pico-8 play session: no input (idle), after a click and taps of 🅾, ❎, 🅾+❎, 🅾 in the second before t = 0

[t = 1 s] idle ~1s (no d-pad/buttons)
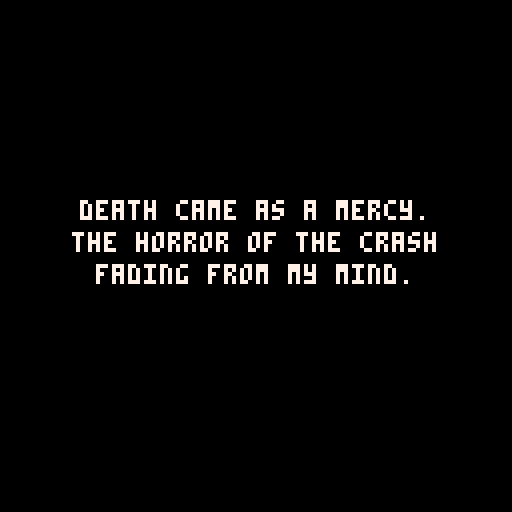
[t = 6 s] idle ~6s (no d-pad/buttons)
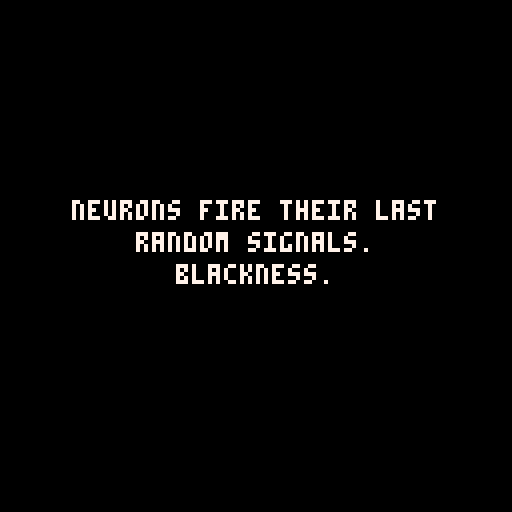

pico-8 cartridge
version 8
__lua__

lt = {"awakenings","another door", "evil lurks", "locked in", "altered reality", "falling free","set a trap","butterfly","bouncy castle","jump and switch","can't jump this","freeze punk","final door"}
global_door = {}
global_door.x = -1
global_door.y = -1
target_dim = -1
show_dim_select = 0
dim_select_ticks = 0
clear_map = false

lines = {}
lines.l1 = ""
lines.l2 = ""
lines.l3 = ""
lines.col = 7
lines.ticks = 0
lines.state = 0
lines.next_state = 0

a_ticks = 0

portal = {}
portal.x = 0
portal.y = 0
portal.vis = false
portal.scale = 0
portal.f = 0
portal.sp = 96

glob_hit_down = false
ct = 5
ttf = 0
tdf = 0.2
no_save = false
special_ticks = 0
player = {}
player.x = 104
player.y = 24
player.dx = 0
player.ddx = 0.4
player.decx = 0.8
player.flipx = false
player.max_x = 2
player.dy = 0
player.ddy = 0.5
player.max_y = 4
player.jumpy = 3
player.glide = false
player.glide_count = 0
player.boost_count = 1
player.boost_ticks = 0
player.onground = true
player.jumpticks = 0
player.glide_pos = false
player.bf = 1
player.f = 0
player.zup = true
player.xup = true
player.fall_dist = 0
player.deadticks = 0
player.bonus_collect = 0
player.numdeaths = 0
sel_menu = 0

bonus_xx = 0
bonus_yy = 0


level_collect = 0

startx = 0
starty = 0
shake_timer = 0
flash_timer = 1
dxoff = 0
dyoff = 0

dispticks = 0
time_min = 0
time_sec = 0
time_ticks = 0


game_state = 0

world = {}
world.map_changes = {}
world.gravity = 1
world.collect_count = 0
world.exit_open = false

gravity = 0.5
max_x = 2
glide_max_x = 1
fall_max_y = 4
glide_max_y = 0.8
level = 1

map_objects,lava,lavaf = {},{},{},{}
land_particles = {},{}


function save_game()
	
	dset(0, time_min)
	dset(1, time_sec) 
	dset(2, level)
	
	local nd1 = player.numdeaths
	local nd2 = 0
	if (nd1 > 255) then
	  nd2 = flr(nd1/255)
	  nd1 = nd1 - nd2*255
	end
	 
	dset(3, nd1)
	dset(4, nd2)
	dset(10,1)
end

function set_player_params()
  if (player.dim < 2) then
			player.ddx = 0.4
			player.decx = 0.8
			player.max_x = 2
			player.ddy = 0.5
			player.max_y = 4
			player.jumpy = 3  
			max_x = 2
			world.enemy_x = 0.5
  elseif (player.dim == 2) then
			player.ddx = 0.25
			player.decx = 0.25
			player.max_x = 1.5
			max_x = 1.5
			player.ddy = 0.1
			player.max_y = 2
			player.jumpy = 2.25
			world.enemy_x = 0.25   
  else
			player.ddx = 0.4
			player.decx = 0.8
			player.max_x = 2
			max_x = 2
			player.ddy = 1
			player.max_y = 5
			player.jumpy = 2.5
			world.enemy_x = 0.75  
  end
end

function load_game()
  ct = 5
  level = dget(2)

  time_min = dget(0)
  time_sec = dget(1)
  time_ticks = 0
  local nd1 = dget(3)
	 local nd2 = dget(4)
	
	 player.numdeaths = nd2*255+nd1
  if (level > 13) level = 13
  load_level(level)
end

function dead()
  shake(12)
  player.deadticks = 18
  player.movable = false
  sfx(0)
  player.numdeaths += 1
  save_game()
end

function unlock(xx,yy,nn)

 
 for y = 0, 8 do
   v = mget(xx,y+yy)
   if (fget(v,6)) then
     mset(xx,y+yy,0)
   else
     if (y == 0) return
     break
   end
 end
 
 for y = 1, 8 do
   v = mget(xx,yy-y)
   if (fget(v,6)) then
     mset(xx,yy-y,0)
   else
     break
   end
 end

 for x = 1, 15 do
   v = mget(xx+x,yy)
   if (fget(v,6)) then
     mset(xx+x,yy,0)
   else
     break
   end
 end
 
 for x = 1, 15 do
   v = mget(xx-x,yy)
   if (fget(v,6)) then
     mset(xx-x,yy,0)
   else
     break
   end
 end
 
 if (not nn) then
 	obj = {}
 	obj.x = xx
 	obj.y = yy
 	obj.cf = 55
 	add(world.map_changes,obj)
 end
end

function add_lava(tp)
  l = {}
  l.x = rnd(127)
  l.y = - 60 - rnd(100)
  l.f = 0
  
  l.c = 5
  
  if (tp) then
    l.dy = rnd(4) + 1
    l.l = flr(rnd(80) + 24)
    l.w = flr(rnd(9) + 2)
    add(lava,l)
  else
    l.dy = rnd(2) + 4
    l.l = flr(rnd(3) + 1)
    l.w = flr(rnd(2) + 1)
    add(lavaf,l)
  end
end

function move_lava()
  for l in all(lava) do
    l.y += l.dy
    if (l.y > 130) then
      l.x = rnd(127)
      l.y = - 60 - rnd(100)  
    end
  end
  for l in all(lavaf) do
    l.y += l.dy
    if (l.y > 130) then
      l.x = rnd(127)
      l.y = - 60 - rnd(100)  
    end
  end
end

function draw_lava()
  for l in all(lava) do
    if (level < 31) then
      rectfill(l.x,l.y,l.x+l.w,l.y+l.l,l.c)
    else
      l.f += 0.33
      if (l.f > 1.8) l.f = 0
      spr(46+l.f,l.x,l.y)
    end
  end
end

function draw_lavaf()
  for l in all(lavaf) do
    rectfill(l.x,l.y,l.x+l.w,l.y+l.l,l.c)
  end
end

function _init()
  cartdata("proto_gc99")
  
  no_save = false
  if (dget(10) == 0) then
    no_save = true
  end
  
  game_state = 0
end

function new_game()
  ct = 5
  level = 1
  load_level(level)
  player.bonus_collect = 0
  player.numdeaths = 0
  time_min = 0
  time_sec = 0
  time_ticks = 0
  level_collect = 0
  game_state = 40
end

function add_level_object(v,x,y)
  if (v == 35) then    
    obj = {}
    obj.x = x
    obj.y = y
    obj.fs = 35
    obj.fe = 37
    obj.fc = 3
    obj.wc = 20
    obj.cf = v
    obj.fd = 1
    obj.rev = true
    obj.ticks = obj.fc
    if ((v == obj.fs) or (v == obj.fe)) obj.ticks = obj.wc
    if (v == obj.fe) obj.fd = -1
    if (is_in_map_changes(obj)) return false
    add(map_objects,obj)
  elseif (v == 32) then
    obj = {}
    obj.x = x
    obj.y = y
    obj.fs = 32
    obj.fe = 32
    obj.fc = 500
    obj.wc = 20
    obj.cf = v
    obj.fd = 0
    obj.ticks = obj.fc
    add(map_objects,obj)
  elseif (v == 72) then
    obj = {}
    obj.x = x
    obj.y = y
    obj.fs = 72
    obj.fe = 73
    obj.fc = 2
    obj.wc = 20
    obj.cf = v
    obj.fd = 1
    obj.rev = false
    obj.ticks = obj.fc
    if (is_in_map_changes(obj)) return false
    add(map_objects,obj)  
  elseif ((v >= 38) and (v <= 43)) then
    obj = {}
    obj.x = x
    obj.y = y
    obj.fs = 38
    obj.fe = 43
    obj.fc = 4
    obj.wc = 20
    obj.cf = v
    obj.fd = 1
    obj.rev = true
    obj.ticks = obj.fc
    if ((v == obj.fs) or (v == obj.fe)) obj.ticks = obj.wc
    if (v == obj.fe) obj.fd = -1
    add(map_objects,obj)
  elseif ((v >= 22) and (v <= 27)) then
    obj = {}
    obj.x = x
    obj.y = y
    obj.fs = 22
    obj.fe = 27
    obj.fc = 5
    obj.wc = 60
    obj.cf = v
    obj.fd = 1
    obj.rev = true
    obj.ticks = obj.fc
    if ((v == obj.fs) or (v == obj.fe)) obj.ticks = obj.wc
    if (v == obj.fe) obj.fd = -1
    add(map_objects,obj)
  end
    
  --[[
    if ((v >= 48) and (v <= 51)) then
    obj = {}
    obj.x = x
    obj.y = y
    obj.fs = 48
    obj.fe = 51
    obj.fc = 5
    obj.wc = 30
    obj.cf = v
    obj.fd = 1
    obj.rev = true
    obj.ticks = obj.fc
    if ((v == obj.fs) or (v == obj.fe)) obj.ticks = obj.wc
    if (v == obj.fe) obj.fd = -1
    add(map_objects,obj)
  elseif ((v >= 22) and (v <= 27)) then
    obj = {}
    obj.x = x
    obj.y = y
    obj.fs = 22
    obj.fe = 27
    if (level > 20) then
      obj.fc = 5
      obj.wc = 35
    else
    	 obj.fc = 5
    	 obj.wc = 35
    end

    obj.cf = v
    obj.fd = 1
    obj.rev = true
    obj.ticks = obj.fc
    if ((v == obj.fs) or (v == obj.fe)) obj.ticks = obj.wc
    if (v == obj.fe) obj.fd = -1
    add(map_objects,obj)
  elseif ((v >= 28) and (v <= 31)) then
    obj = {}
    obj.x = x
    obj.y = y
    obj.fs = 28
    obj.fe = 31
    if (level > 20) then
      obj.fc = 4
      obj.wc = 25
    else
    		obj.fc = 4
    		obj.wc = 25
    end

    obj.cf = v
    obj.fd = 1
    obj.rev = true
    obj.ticks = obj.fc
    if ((v == obj.fs) or (v == obj.fe)) obj.ticks = obj.wc
    if (v == obj.fe) obj.fd = -1
    add(map_objects,obj)
  elseif ((v >= 38) and (v <= 43)) then
    obj = {}
    obj.x = x
    obj.y = y
    obj.fs = 38
    obj.fe = 43
    obj.fc = 4
    obj.wc = 20
    obj.cf = v
    obj.fd = 1
    obj.rev = true
    obj.ticks = obj.fc
    if ((v == obj.fs) or (v == obj.fe)) obj.ticks = obj.wc
    if (v == obj.fe) obj.fd = -1
    add(map_objects,obj)
  elseif ((v >= 53) and (v <= 54)) then
    obj = {}
    obj.x = x
    obj.y = y
    obj.fs = 53
    obj.fe = 54
    obj.fc = 8
    obj.wc = 8
    obj.cf = v
    obj.fd = 1
    obj.rev = true
    obj.ticks = obj.fc
    if ((v == obj.fs) or (v == obj.fe)) obj.ticks = obj.wc
    if (v == obj.fe) obj.fd = -1
    add(map_objects,obj)
  elseif ((v >= 32) and (v <= 34)) then
    obj = {}
    obj.x = x
    obj.y = y
    obj.fs = 32
    obj.fe = 34
    obj.fc = 3
    obj.wc = 10
    obj.cf = v
    obj.fd = 1
    obj.ticks = obj.fc
    obj.rev = true
    if ((v == obj.fs) or (v == obj.fe)) obj.ticks = obj.wc
    if (v == obj.fe) obj.fd = -1
    add(map_objects,obj)
  elseif ((v >= 48) and (v <= 51)) then
    obj = {}
    obj.x = x
    obj.y = y
    obj.fs = 48
    obj.fe = 51
    obj.fc = 10
    obj.wc = 10
    obj.cf = v
    obj.fd = 1
    obj.rev = true
    obj.ticks = obj.fc
    if ((v == obj.fs) or (v == obj.fe)) obj.ticks = obj.wc
    if (v == obj.fe) obj.fd = -1
    add(map_objects,obj)
  elseif ((v >= 35) and (v <= 37)) then
    --collectible
    if (level_collect == level) then
      return false
    end
    
    obj = {}
    obj.x = x
    obj.y = y
    obj.fs = 35
    obj.fe = 37
    obj.fc = 3
    obj.wc = 20
    obj.cf = v
    obj.fd = 1
    obj.rev = true
    obj.ticks = obj.fc
    if ((v == obj.fs) or (v == obj.fe)) obj.ticks = obj.wc
    if (v == obj.fe) obj.fd = -1
    add(map_objects,obj)
  elseif ((v >= 76) and (v <= 77)) then
    obj = {}
    obj.x = x
    obj.y = y
    obj.fs = 76
    obj.fe = 77
    obj.fc = 20
    obj.wc = 5
    obj.cf = v
    obj.fd = 1
    obj.rev = true
    obj.ticks = obj.fc
    if ((v == obj.fs) or (v == obj.fe)) obj.ticks = obj.wc
    if (v == obj.fe) obj.fd = -1
    add(map_objects,obj)
  elseif ((v >= 56) and (v <= 59)) then
    obj = {}
    obj.x = x
    obj.y = y
    obj.fs = 56
    obj.fe = 59
    obj.fc = 3
    obj.wc = 16
    obj.cf = v
    obj.fd = 1
    obj.rev = true
    obj.ticks = obj.fc
    if ((v == obj.fs) or (v == obj.fe)) obj.ticks = obj.wc
    if (v == obj.fe) obj.fd = -1
    add(map_objects,obj)
   elseif ((v >= 60) and (v <= 63)) then
    obj = {}
    obj.x = x
    obj.y = y
    obj.fs = 60
    obj.fe = 63
    obj.fc = 3
    obj.wc = 16
    obj.cf = v
    obj.fd = 1
    obj.rev = true
    obj.ticks = obj.fc
    if ((v == obj.fs) or (v == obj.fe)) obj.ticks = obj.wc
    if (v == obj.fe) obj.fd = -1
    add(map_objects,obj)
   end
   ]]
  return true
end

function update_map_object(obj)
  
  if (level > 20) then
    if (rnd(1000) > 990) flash(rnd(2) + 2 )
  elseif (rnd(10000) > 9990) then
    flash(rnd(4) + 3)
  end
  
  if (obj.fd == 0) return
  
  obj.ticks -= 1
  if (obj.ticks < 1) then
    obj.cf += obj.fd
    if (obj.fd == 2) then
      obj.cf = obj.fs
      obj.fd = 1
    end
    obj.ticks = obj.fc
    if (obj.cf >= obj.fe) then
      obj.ticks = obj.wc
      if (obj.rev) then
        obj.fd = -1
      else
        obj.fd = 2
      end
    elseif (obj.cf <= obj.fs) then
      obj.ticks = obj.wc
      obj.fd = 1
      obj.cf = obj.fs
    end
    mset(obj.x,obj.y,obj.cf)
  end
end

function zpad(t,z)
  if (t > 9) return t
  return z..t
end

function is_in_map_changes(obj)
  for c in all(world.map_changes) do
    if ((c.x == obj.x) and (c.y == obj.y)) then
      return true
    end
  end
  return false
end

function setup_map(l,dm,nn)
		lava = {}
		lavaf = {}
		
		if (dm == 3) then
			for i = 0,15 do
			  add_lava(true)
			  if ((i % 3) == 0) add_lava(false)
			end
		end
		
  map_objects = {}
  land_particles = {}
  if (l < 5) then
    lr = flr(l/8)
    lc = l - (lr*8)
  elseif (l < 8) then
    lr1 = 5 + flr((l-5)*2)
    lr1 += player.dim
    lr = flr(lr1/8)
    lc = lr1 - (lr*8)
  elseif (l < 11) then
    lr1 = 11 + flr((l-8)*3)
    lr1 += player.dim
    lr = flr(lr1/8)
    lc = lr1 - (lr*8)  
  else
    lr1 = 20 + flr((l-11)*4)
    lr1 += player.dim
    lr = flr(lr1/8)
    lc = lr1 - (lr*8) 
  end
  
  xoff = 16*lc
  yoff = 16*lr
  
  for x = 0,15 do
    for y = 0, 15 do
      v = mget(x+xoff,y+yoff)
      if (fget(v,0)) then
        mset(x,y,0)
        startx = x * 8
        starty = y * 8
        if (nn) then
	        if (startx > 64) then
	          player.flipx = false
	        else
	          player.flipx = true
	        end
        end
      elseif (fget(v,3)) then
        mset(x,y,0)
        if(add_level_object(v,x,y)) mset(x,y,v)
      elseif (fget(v,4)) then
        mset(x,y,0)
        if (nn) then
          e = {}
          e.on_ground = true
		        e.spawnticks = 0
		        e.x = x*8
		        e.y = y*8
		        e.mx = x
		        e.my = y
		        e.sx = e.x
		        e.sy = e.y
		        e.f = 0
		        if (v == 75) then
		          e.cf = 75
		          e.dx = -1
		          e.dy = 0
		          e.tp = 0
		          e.alive = true
		        		e.vis = true
		        elseif (v == 77) then
		          e.cf = 77
		          e.dx = -1
		          e.dy = 0
		          e.tp = 5
		          e.alive = false
		          e.vis = false
		          mset(x,y,77)
		        end
		        e.ticks = 0
		        add(world.enemies,e)
		      end
      else
        mset(x,y,v)
      end
    end
  end
  open_exit()
  for mc in all(world.map_changes) do
    if (mc.cf == 55) then
      unlock(mc.x,mc.y,true)
    end
  end
  if (not nn) then
			for e in all(world.enemies) do
	    if (e.tp == 5) then
	      if (player.dim == 0) then
		      e.x = flr((e.x+4)/8)*8
		      e.y = flr((e.y +4)/8)*8
		      mset(e.x/8,e.y/8,77)
	       e.vis = false
	       e.alive = false
	      else
	        e.vis = true
	        e.alive = true
	      end
	    end
	  end  
  end
end

function load_level(l)
  special_ticks = 0
  dispticks = 40
  game_state = 5
  flash_timer = 0
	 shake_timer = 0
  player.glide = false
  player.glide_count = 0
  player.boost_count = 1
  player.boost_ticks = 0
  player.onground = true
  player.jumpticks = 0
  player.glide_pos = false
  player.bf = 1
  player.f = 0
  player.zup = true
  player.xup = true
  player.fall_dist = 0
  player.dx = 0
  player.dy = 0
  player.movable = false
  stop_glide()
  player.deadticks = 0
  player.has_key = false
  player.key_obj = nil
  
  world.map_changes = {}
  world.gravity = 1
  world.collect_count = 0
  world.exit_open = false
  world.max_dim = 0
  world.enemies = {}
  
  if (l > 4) world.max_dim = 1
  if (l > 7) world.max_dim = 2
  if (l > 10) world.max_dim = 3

  player.dim = 0
  
  setup_map(level, player.dim, true)
  set_player_params()
  player.x,player.y = startx,-9

end

function open_exit()
  if (world.exit_open == true) then
    for obj in all(map_objects) do
      if (obj.cf == 32) then
        obj.fs = 33
        obj.fe = 33
        obj.cf = 33
        mset(obj.x,obj.y,33)
        return
      end
    end   
  end
end

function intersect(r1l,r1r,r1t,r1b,r2l,r2r,r2t,r2b)
  local col = not ((r2l > r1r)
        or (r2r < r1l)
        or (r2t > r1b)
        or (r2b < r1t))
        
  glob_hit_down = false
   
  if (col) then
    if (r1b <= (r2t + 5)) then
      glob_hit_down = true
    end
  end
  
  return col
end

function enemy_collision()
  local r1l = player.x + 1
  local r1r = player.x + 6
  local r1t = player.y
  local r1b = player.y + 7
  
  for e in all(world.enemies) do
    if (e.alive) then
      if (intersect(r1l,r1r,r1t,r1b,e.x,e.x+7,e.y,e.y+7)) then
        if ((e.tp < 5) and (player.dy > 0) and (glob_hit_down) and ((player.dim == 0) or (player.dim == 2))) then
          e.alive = false
          add_land_particles(1)
          e.ticks = 20
          e.spawnticks = 0
          player.dy = -player.jumpy
          player.jumpticks = 11
          player.y -= 2
          sfx(4)
          return
        else
          dead()
        end
      elseif (e.y > 131) then
        e.alive = false
        e.ticks = 20
      end
    end 
  end  
end

function check_unlock()
  if (player.has_key) then
    if (global_door.x >= 0) then
      unlock(global_door.x, global_door.y, false)
      player.has_key = false
      player.key_obj = nil
      sfx(3)
    end 
  end
end

function solid (x, y)
 global_door.x = -1
 global_door.y = -1
 
 yy = flr(y)/8
 if (yy < 0) return false
 if (yy > 15.5) return false
 
 yy = flr(yy)
 xx = flr(flr(x)/8)
	val = mget(xx,yy)
	if (fget(val,6)) then
	  --can be unlocked
	  global_door.x = xx
	  global_door.y = yy
	  
	end 
	
	return fget(val, 1)
end

function death(x,y)
 
 yy = flr(y)/8
 if (yy < 0) then
   return false
 elseif (yy > 15.5) then
   return false
 end
 
	val = mget(flr(x)/8,yy)
	return fget(val, 2)
end

function boost(x,y)
 
 yy = flr(y)/8
 if (yy < 0) then
   return false
 elseif (yy > 15.5) then
   return false
 end
 
	val = mget(flr(x)/8,yy)
	return fget(val, 4)
end

function key(x,y)
 
 if (player.has_key) return false
 
 yy = flr(y)/8
 if (yy < 0) then
   return false
 elseif (yy > 15.5) then
   return false
 end
 
 yy = flr(yy)
	val = mget(flr(x)/8,yy)
	if (fget(val,3)) then
	  if ((val == 72) or (val == 73)) then
	    player.has_key = true
	    mset(flr(x)/8,yy,0)
	    player.key_obj = remove_level_obj(flr(flr(x)/8),yy)
	    return true
	  end
	end
	
	return false
end

function bonus(x,y)
 
 bonus_yy = flr(flr(y)/8)
 if (bonus_yy < 0) then
   return false
 elseif (bonus_yy > 15.5) then
   return false
 end
 
 bonus_xx = flr(flr(x)/8)
 
	val = mget(bonus_xx,bonus_yy)
	
	--if ((val == 92) or (val == 93)) then
	  -- on computer
	--  special_ticks = 20
	--end
	
	return fget(val, 5)
end

function pass_level(x,y)
 
 yy = flr(flr(y)/8)
 if (yy < 0) then
   return false
 elseif (yy > 15.5) then
   return false
 end
 
 xx = flr(flr(x)/8)
 
	val = mget(xx,yy)
	
	--if ((val == 92) or (val == 93)) then
	  -- on computer
	--  special_ticks = 20
	--end
	
	return fget(val, 7)
end

function win(x,y)
 
 yy = flr(y)/8
 if (yy < 0) then
   return false
 elseif (yy > 15.5) then
   return false
 end
 
	val = mget(flr(x)/8,yy)
	return fget(val, 7)
end

function stop_glide()
  player.glide = false
  player.max_y = fall_max_y
  player.max_x = max_x
  player.glide_pos = true
end

function move_player_x(ddx)
  player.dx += (ddx * player.ddx)
  if (ddx > 0) then
    player.flipx = true
  else
    player.flipx = false
  end
  
  if (abs(player.dx) > player.max_x) then
    if (player.dx > 0) then
      player.dx = player.max_x
    else
      player.dx = -player.max_x
    end
  end
end

function drag_player_x()
  if (player.dx == 0) return
  if (player.dx > 0) then
    player.dx -= player.decx
    if (player.dx < 0) player.dx = 0
  else
    player.dx += player.decx
    if (player.dx > 0) player.dx = 0
  end
end

function fall_player()
  player.dy += player.ddy
  if (player.dy > player.max_y) then
    player.dy = player.max_y
  end
end

function remove_level_obj(x,y)
  for obj in all(map_objects) do
    if ((obj.x == x) and (obj.y == y)) then
      add(world.map_changes,obj)
      del(map_objects,obj)
      return obj
    end
  end
  return nil
end


function add_land_particles(d)

  for i = 1,5 do
	  p = {}
	  p.x = rnd(6) + player.x + 1
	  p.y = player.y - 1
	  p.dy = 0.75 + rnd(1)
	  p.ddy = 0.05
	  if (d > 0) then
	    p.y += 9
	    p.dy = p.dy * -1
	    p.ddy = 0.35
	  else
	    p.dy = p.dy/2
	  end
	  
	  p.dx = -0.75 + rnd(1.5)
	  p.ticks = 8
	  add(land_particles,p)
  end
end

function draw_land_particles()
  for p in all(land_particles) do
    p.y += p.dy
    p.x += p.dx
    p.ticks -= 1
    p.dy += p.ddy
    if (p.ticks < 1) then
      del(land_particles,p)
    else
      pset(p.x,p.y,6)
    end
  end
end

function collect(x,y)
 yy = flr(y)/8
 xx = flr(x)/8
 if (yy < 0) then
   return false
 elseif (yy > 15.5) then
   return false
 end
 
 mset(xx,yy,0)
 
 remove_level_obj(flr(xx),flr(yy))
end

function setup_win()

end

function set_dimension()
  setup_map(level,player.dim,false)
  set_player_params()
end

function handle_enemy_death(e)
  e.ticks -= 1
  e.x += -1 + rnd(2)
  if (e.ticks < 1) e.vis = false
end

function update_enemy(e)
  if ((e.spawnticks > 0) and (e.tp < 5)) then
    e.spawnticks -= 1
    e.x += -0.3 + rnd(0.6)
    if (e.spawnticks == 0) then
      e.alive = true
    end
    return
  end
  
  if (e.alive == false) then
    if ((e.vis) and (e.ticks > 0)) then
      handle_enemy_death(e)
    else
      if ((e.vis == false) and (e.tp < 5)) then
        e.ticks += 1
        if (e.ticks > 240) then
          e.ticks = 0
          e.vis = true
          e.alive = false
          e.spawnticks = 20
          sfx(8)
          e.x = e.sx
          e.y = e.sy
        end
      end
    end
    return
  end
  
  if (e.tp == 0) then
    if (not(solid(e.x+4, e.y+8))) then
      --should fall
      e.dy += player.ddy
      if (e.dy > player.max_y) e.dy = player.max_y
      e.y += e.dy
      e.on_ground = true
      if (solid(e.x+4,e.y)) then
        e.y = flr(flr(e.y)/8)*8
        e.dy = 0 
        e.on_ground = false
      end
    else
	  		--move side to side
	    e.x += e.dx*world.enemy_x
	    if (solid(e.x+4,e.y)) then
        e.y = flr(flr(e.y)/8)*8
        e.dy = 0 
        e.on_ground = true
     end
	    
	    if (e.dx < 0) then
	      if (solid(e.x-1, e.y)) then
	        e.dx = -e.dx
	      elseif (solid(e.x,e.y + 8) == false) then
	        e.dx = -e.dx
	      end
	    else
	      if (solid(e.x + 9,e.y)) then
	        e.dx = -e.dx
	      elseif (solid(e.x+8,e.y + 8) == false) then
	        e.dx = -e.dx
	      end
	    end
	  end
  elseif (e.tp == 5) then
    if (not(solid(e.x+4, e.y+8))) then
      --should fall
      e.dy += player.ddy
      if (e.dy > player.max_y) e.dy = player.max_y
      e.y += e.dy
      e.on_ground = true
      if (solid(e.x+4,e.y)) then
        e.y = flr(flr(e.y)/8)*8
        e.dy = 0 
        e.on_ground = false
      end
    else
	  		--move side to side
	    e.x += e.dx*2
	    if (solid(e.x+4,e.y)) then
        e.y = flr(flr(e.y)/8)*8
        e.dy = 0 
        e.on_ground = true
     end
	    
	    if (e.dx < 0) then
	      if (solid(e.x-1, e.y)) then
	        e.dx = -e.dx
	      elseif (solid(e.x,e.y + 8) == false) then
	        e.dx = -e.dx
	      end
	    else
	      if (solid(e.x + 9,e.y)) then
	        e.dx = -e.dx
	      elseif (solid(e.x+8,e.y + 8) == false) then
	        e.dx = -e.dx
	      end
	    end
	  end  
  end
end

function _update()

		a_ticks += 1
  if (game_state < 2) then
    ct -= 1
    if (ct < 1) then
      if (btnp(4) or btnp(5)) then
        if (game_state == 0) then 
          if (sel_menu == 1) then
            new_game()
          else
            load_game()
          end
          music(20)
          return
        else
          game_state = 0
          ct = 30
          music(-1)
          return
        end
      elseif (btnp(2) or btnp(3)) then
        sel_menu += 1
        if (sel_menu > 1) sel_menu = 0
      end
    end
    return
  end
  
  if (game_state == 20) then
  
    -- picking dimension
    if (btnp(5)) then
      show_dim_select = 0
      game_state = 10
    elseif (btnp(0)) then
      -- left
      if (player.dim == 2) then
        show_dim_select = 0
        game_state = 10
        return
      end
      
      if (world.max_dim >= 2) then
        game_state = 21
				    target_dim = 2       
      end
    elseif (btnp(1)) then
      if (player.dim == 3) then
        show_dim_select = 0
        game_state = 10
        return
      end
      if (world.max_dim >= 3) then
        game_state = 21
				    target_dim = 3      
      end    
    elseif (btnp(2)) then
      if (player.dim == 0) then
        show_dim_select = 0
        game_state = 10
        return
      end
      if (world.max_dim >= 0) then
        game_state = 21
				    target_dim = 0       
      end    
    elseif (btnp(3)) then
      if (player.dim == 1) then
        show_dim_select = 0
        game_state = 10
        return
      end
      if (world.max_dim >= 1) then
        game_state = 21
				    target_dim = 1       
      end      
    end
    dim_select_ticks = 10
    return
  elseif (game_state == 21) then
    if (show_dim_select == 2) then
      show_dim_select = 1
      sfx(5)
    end
    dim_select_ticks -= 1
    if (dim_select_ticks < 1) then
      sfx(6)
      game_state = 22
      dim_select_ticks = 12
		    show_dim_select = 0
		    portal.x = player.x - 4
		    portal.y = player.y - 3
		    portal.vis = true
		    shake(1)
		  end
    return
  elseif (game_state == 22) then
    dim_select_ticks -= 1
    if (dim_select_ticks < 1) then
      portal.scale = 1
      game_state = 23
      dim_select_ticks = 12
      clear_map = true
    end
    return
  elseif (game_state == 23) then
    dim_select_ticks -= 1
    if (dim_select_ticks < 1) then
      game_state = 24
      dim_select_ticks = 8
      clear_map = false
		  		player.dim = target_dim
						set_dimension()
						shake(1)
    end
    return
  elseif (game_state == 24) then
    dim_select_ticks -= 1
    if (dim_select_ticks < 1) then
      game_state = 30
      portal.vis = false
    end  
    return
  elseif (game_state == 30) then
				game_state = 10
		  if (solid(player.x+4,player.y+4)) then
      dead()
    end
				return   
  elseif (game_state == 40) then
    -- setup text
    lines.col = 0
    lines.ticks = 0
    game_state = 50
    if (level == 1) then
      if (lines.state == 0) then
	      lines.l1 = "death came as a mercy."
	      lines.l2 = "the horror of the crash"
	      lines.l3 = "fading from my mind."
	      lines.next_state = 1
      elseif (lines.state == 1) then
       lines.l1 = "neurons fire their last"
	      lines.l2 = "random signals."
	      lines.l3 = "blackness."
	      lines.next_state = 2      
      elseif (lines.state == 2) then
       lines.l1 = ""
	      lines.l2 = ""
	      lines.l3 = ""
	      lines.next_state = 3 
	      lines.ticks = 100     
      elseif (lines.state == 3) then
       lines.l1 = "my eyes open again."
	      lines.l2 = "why?"
	      lines.l3 = ""
	      lines.next_state = 0      
      end
    elseif (level == 2) then
					 if (lines.state == 0) then
	      lines.l1 = "what is this place?"
	      lines.l2 = "i feel unhinged from reality."
	      lines.l3 = ""
	      lines.next_state = 1
      else
       lines.l1 = "another ghostly door appears."
	      lines.l2 = "but how to open?"
	      lines.l3 = "and where does it lead?"
	      lines.next_state = 0   
      end
    elseif (level == 3) then
					 if (lines.state == 0) then
	      lines.l1 = "this place is not safe."
	      lines.l2 = "evil lurks here i know it."
	      lines.l3 = "dare i open more doors?"
	      lines.next_state = 0
      end
    elseif (level == 5) then
					 if (lines.state == 0) then
	      lines.l1 = "what is reality anymore?"
	      lines.l2 = "i feel the fabric fold."
	      lines.l3 = "press ❎ to transcend."
	      lines.next_state = 0  
      end
    elseif (level == 6) then
					 if (lines.state == 0) then
	      lines.l1 = "what new power do i posess?"
	      lines.l2 = "will it help me escape?"
	      lines.l3 = "i don't know what's real..."
	      lines.next_state = 0  
      end    
    elseif (level == 8) then
					 if (lines.state == 0) then
	      lines.l1 = "more realities unfold."
	      lines.l2 = "each different then the other."
	      lines.l3 = "is there any escape?"
	      lines.next_state = 0
      end
    elseif (level == 12) then
					 if (lines.state == 0) then
	      lines.l1 = "a strange being is near."
	      lines.l2 = "it's energy barely contained"
	      lines.l3 = "in this reality."
	      lines.next_state = 0
      end
    elseif (level == 11) then
					 if (lines.state == 0) then
	      lines.l1 = "more realities unfold."
	      lines.l2 = "a heavy weight bears down"
	      lines.l3 = "on me."
	      lines.next_state = 0
      end
    elseif (level == 13) then
					 if (lines.state == 0) then
	      lines.l1 = "i feel release is near."
	      lines.l2 = "one more door..."
	      lines.l3 = "and then hopefully peace."
	      lines.next_state = 0
      end
    elseif (level == 14) then
					 if (lines.state == 0) then
	      lines.l1 = "reality folds back to one."
	      lines.l2 = "i am released from this"
	      lines.l3 = "strange prison."
	      lines.next_state = 1
      elseif (lines.state == 1) then
	      lines.l1 = "my eyes close for the"
	      lines.l2 = "last time."
	      lines.l3 = ""
	      lines.next_state = 2      
      else
	      lines.l1 = ""
	      lines.l2 = "the end"
	      lines.l3 = ""
	      lines.next_state = 0      
      end
    else
      lines.ticks = 200
      lines.next_state = 0
      lines.state = 0
    end
    return
  elseif (game_state == 50) then
    -- showing text and fading out

    lines.ticks += 1
    lines.col = 0
    if (lines.ticks < 10) then
      lines.col = 0
    elseif (lines.ticks < 20) then
      lines.col = 5
    elseif (lines.ticks < 30) then
      lines.col = 6
    elseif (lines.ticks < 120) then
      lines.col = 7
    elseif (lines.ticks < 130) then
      lines.col = 6
    elseif (lines.ticks < 140) then
      lines.col = 5
    elseif (lines.ticks < 160) then
      lines.col = 0
    else
      lines.state = lines.next_state
      game_state = 40
      if (lines.state == 0) then
        if (level < 14) then
          save_game()
    				  load_level(level)
    				else
    				  game_state = 1
    				  ct = 10
    				end
      end
    end
    return
  end

  if (player.movable) then
    
    if (player.y > 136) then
      dead()
      return
    end
  
    time_ticks += 1
    if (time_ticks >= 30) then
      time_ticks = 0
      time_sec += 1
      if (time_sec >= 60) then
        time_min += 1
        time_sec = 0
      end
    end
    
    if (btn(0)) then
      move_player_x(-1)
    elseif (btn(1)) then
      move_player_x(1)
    else
      drag_player_x()
    end

    if (player.boost_ticks > 0) then
      player.boost_ticks -= 1
    end
    
    if (player.boost_ticks == 0) then
      if (player.bf == 8) player.bf = 6  
    end
    
    if (player.bf == 12) then
      player.f += 0.25
      if (player.f > 0.5) then
        player.bf = 4
        player.f = 0
      end
				elseif (player.bf == 4) then
				  player.f += 0.2
				  if (player.f > 1) then
        player.f = 0
      end
				end
				
				if (btnp(5)) then
				  --switch dimensions
				  if (world.max_dim > 0) then
				    game_state = 20
				    show_dim_select = 2
				    target_dim = player.dim
				    sfx(5)
				  end
				end

    if (btn(2)) then
      if (player.glide) then
        if (player.boost_ticks < 1) then
          if ((player.boost_count > 0) and (player.xup)) then
            player.boost_count -= 1
            player.boost_ticks = 18
            player.xup = false
            player.bf = 8
            player.f = 0
      				end
    				else
      			--in boost and still holding
      			player.dy -= 0.4
      			player.dy -= (player.boost_ticks/40) 
    			 end
  			 end
			 else
  		  player.boost_ticks = 0
  		 player.xup = true
			 end

  		if (player.jumpticks > 0) then
    		player.jumpticks -= 1
  		end

  		if ((btn(4)) or (btn(2))) then
    		if (player.onground) then
      		if (player.zup) then
        		player.jumpticks = 10
        		player.dy = -player.jumpy
        		stop_glide()
        		player.glide_pos = false
        		player.zup = false
        		player.f = -0
        		player.bf = 12
        		add_land_particles(1)
      		end
    		elseif (player.jumpticks > 0) then
        player.dy -= player.ddy*0.6
    		else
      --toggle glide / fall
      -- uncomment below to 
      --re enable glide
      		--[[
      		if ((player.glide == false) and (player.glide_pos)) then
        		player.glide = true
        		player.max_y = glide_max_y
        		player.max_x = glide_max_x
        		player.zup = false
      		end
      		]]
    		end
  		else
    		player.jumpticks = 0
    		player.zup = true
    		if (player.glide_pos == false) player.glide_pos = true
    		if (player.glide) then
      		stop_glide()
    		end
  		end
		end
  
  if (player.deadticks == 0) then
    fall_player()
    player.y += player.dy
  end
  
  if (player.movable) then
    for obj in all(world.enemies) do
      update_enemy(obj)
    end
    enemy_collision()
	  -- check if hit ground
	  if (player.dy > 0) then
	    if ((solid(player.x+2,player.y+7)) or (solid(player.x+4,player.y+7))) then
	      check_unlock()
	      player.y = flr(flr(player.y)/8)*8
	      player.onground = true
	      player.glide_pos = true
	      player.boost_count = 1
	      if (player.glide) then
	        stop_glide()
	        player.boost_ticks = 0
	      else
	        if ((player.dy > 3) and (player.fall_dist > 15)) then
	          shake(2)
	          sfx(1)
	          player.bf = 13
	          player.f = 0
	          add_land_particles(1)
	        end
	      end
	      player.dy = 0
	      
	      player.fall_dist = 0
	      
	    elseif (player.dy > 0.5) then
	      player.onground = false
	    end
	  elseif (player.dy < 0) then
	    player.onground = false
	    if ((solid(player.x+2,player.y)) or (solid(player.x+4,player.y))) then
	      player.jumpticks = 0
	      player.y = flr(flr(player.y)/8)*8+8 
	      if (player.dy < -3) then
	        shake(2)
	        add_land_particles(-1)
	        sfx(1)
	      elseif (player.dy < -2) then
	        shake(1)
	        add_land_particles(-1)
	        sfx(1)   
	      end
	      player.dy = 0
	      player.fall_dist = 0
	      check_unlock()
	    end
	  end
  
    player.x += player.dx
  
  end
  
  if (game_state == 5) then
    if (player.y >= starty) then
      player.y = starty
      game_state = 10
      shake(6)
      player.movable = true
      add_land_particles(1)
    end
  end
    
  if (player.onground) then
    if (player.bf == 13) then
      player.f += 0.2
      if (player.f > 1.0) then
        player.bf = 1
      end
    else   
      player.bf = 1
      if (abs(player.dx) > 0.05) then
        player.bf = 2
        player.f += 0.35
        if (player.f > 1.95) then
          player.f = 0
        end
      else 
        player.f = 0
      end
    end
  elseif (player.glide) then
    player.bf = 6
    player.f += 0.2
    if (player.boost_ticks > 0) then
      player.f += 0.55
      if (player.f > 3.95) then
        player.f = 0
      end
    else
      if (player.f > 1.95) then
        player.f = 0
      end
    end
  elseif (player.dy > 0.75) then
    player.bf = 4
  end
  
  --check hit sides
  if (player.dx > 0) then
    if (solid(player.x+6,player.y+4)) then
      player.dx = 0
      player.x -= 1
      if (player.glide == false) player.f = 0
      check_unlock()
      --player.y = flr(flr(player.x)/8)*8-8 
    elseif (player.x > 120) then
      player.x = 120
      if (player.glide == false) player.f = 0
    end
  elseif (player.dx < 0) then
    if (solid(player.x+1,player.y+4))  then
      player.dx = 0
      player.x += 1
      player.f = 0
      if (player.glide == false) player.f = 0
      check_unlock()
    elseif (player.x < 0) then
      player.x = 0
      if (player.glide == false) player.f = 0
    end
  end 
  
  for obj in all(map_objects) do
    update_map_object(obj)
  end
  
  player.fall_dist += player.dy
  
  move_lava()
  
  if (player.movable) then
  
	  if (death(player.x+3,player.y+4)) then
	    dead()
	    return
	  elseif (boost(player.x+3,player.y+4)) then
	    player.boost_count = 1
	    collect(player.x+3, player.y+4)
	    sfx(3)
	    return
	  elseif (bonus(player.x+3,player.y+4)) then
	    world.collect_count += 1
	    collect(player.x+3, player.y+4)
	    sfx(2)
	    if (world.collect_count >= 3) then
	      world.exit_open = true
	      open_exit()
	    end
	  elseif (pass_level(player.x+3,player.y+4)) then
	   level += 1
	   game_state = 40
	   --music(20)
	   sfx(7)
	   return
	  elseif (win(player.x+3,player.y+4)) then
	    game_state = 1
	    ct = 60
	    --music(-1)
	    sfx(4)
	    setup_win()
	    return
	  elseif (key(player.x+3,player.y+4)) then
	    sfx(3)
	    return
	  end
  
  else
    if (player.deadticks > 0) then
      player.deadticks -= 1
      if (player.deadticks == 0) then
        load_level(level)
      end
    end
  end
  
end

function shake(sc)
  shake_timer = sc
end

function flash(sc)
  flash_timer = sc
end

function box_text(txt,y,tc,bc)
  w = (#txt * 4) + 8
  x = (128 - w) / 2
	  
	 rectfill(x,y,x+w,y+8,bc)
	 print(txt,x+4,y+2,tc)
	 
end

function draw_enemies()
  for obj in all(world.enemies) do
    if (obj.vis) then
      pal()
      if (obj.spawnticks > 0) then
        pal(5,6)
        pal(6,7)
        pal(3,7)
        pal(11,6)
      elseif (obj.alive == false) then
        pal(3,2)
        pal(11,8)
      end
      obj.f += 0.167 
      if (obj.f > 1.9) obj.f = 0
      spr(obj.cf+player.dim*16+obj.f,obj.x,obj.y)
    end
  end
end

function _draw()

 if (game_state == 0) then
   cls(0)
   
   print ("altered states",35,48,5)
   
   if (no_save) then
     print ("new game",48,90,10)
     sel_menu = 1
   else
	   if (sel_menu == 0) then
		   print ("resume",52,98,10)
		   print ("new game",48,106,6)
		  else
		   print ("resume",52,98,6)
		   print ("new game",48,106,10)	  
		  end
		 end
   return
 elseif (game_state == 40) then
   return
 elseif (game_state == 50) then
   cls(0)
   box_text(lines.l1,48,lines.col,0)
   box_text(lines.l2,56,lines.col,0)
   box_text(lines.l3,64,lines.col,0)
   return
 elseif (game_state == 1)  then
   cls(0)
	  h = 38
	  xx = 36
	  yy = 12
	  rectfill(xx,yy,xx+64,yy+h,1)
	  yy += 4
	  print("    victory!",xx,yy+2,7)
	  yy += 12
	  print("   time: " .. time_min .. ":" .. zpad(time_sec,"0"),xx+2,yy+2,7)
	  print(" deaths: " .. player.numdeaths ,xx+2,yy+10,7)
	  return
	end

 if (player.dim == 2) then
   cls(12)
 else
   cls(0)
 end
 
 draw_lava()
 if (shake_timer > 0) then
   shake_timer -= 1
   dxoff = rnd(2.75) - 1.5
   dyoff = rnd(2.75) - 1.5
 else
   dxoff = 0
   dyoff = 0
 end

 if (player.dim == 0) then
   pal(4,1)
   pal(15,6)
 elseif (player.dim == 1) then
   pal(4,0)
   pal(7,6)
   pal(11,6)
   pal(12,5)
   pal(13,5)
   pal(15,5) 
 elseif (player.dim == 2) then
   -- air
   pal(4,7)
   pal(12,1)
   pal(15,5)
 else
   pal(4,5)
   pal(15,7) 
 end
 
 if (flash_timer > 0) then
   flash_timer -= 1
   if (rnd(4) > 1) then
     pal(13,10)
     if (level > 20) then
       pal(8,10)
     end
   end
 end
 
 map(0,0,dxoff,dyoff)
 pal()
 draw_enemies()
 if (clear_map) cls(0)
 
 --draw portal
 if (portal.vis) then
   if ((a_ticks % 4) == 0) then
     portal.f += 2
     if (portal.f > 2) portal.f = 0
   end
   spr(portal.sp+portal.f,portal.x,portal.y,2,2)
 end
 
 if (clear_map) return
 
 if (player.dim == 1) then
   pal(1,5)
   pal(15,7) 
 end
 
 if (player.deadticks > 0) then
   if (rnd(5) > 3) then
     pal(15,10)
   end
   spr(15,player.x+dxoff,player.y+dyoff,1,1,player.flipx,false)
 else
   if ((player.glide) and (player.boost_count == 0) and (player.boost_ticks < 2)) then
     pal(12,6)
   end
   spr(player.bf+player.f,player.x+dxoff,player.y+dyoff,1,1,player.flipx,false)
	  if (player.has_key) then
	    spr(73,player.x+dxoff,player.y+dyoff-5,1,1,player.flipx,false)
	  end 
	end
	
	pal()
	
	if (clear_map == false) then
	  draw_land_particles()
	  draw_lavaf()
	end
	
	if (show_dim_select > 0) then
	  cx = 60
	  cy = 64
	  box_text("alter reality",cy-44,7,1)
	  spr(80,cx,cy)
	  pal(14,6)
	  if (target_dim == 0) pal(14,9)
	  rectfill(cx-5,cy-29,cx-4+20,cy-28+20,0)
	  sspr(0,32,8,8,cx-4,cy-28,16,16)
	  if (world.max_dim > 0) then
	    pal(14,6)
	    if (target_dim == 1) pal(14,9)
     rectfill(cx-5,cy+19,cx+16,cy+19+20,0)
	    sspr(8,32,8,8,cx-4,cy+20,16,16)
	  end
	  if (world.max_dim > 1) then
		  pal(14,6)
		  if (target_dim == 2) pal(14,9)
		  rectfill(cx-29,cy-5,cx-29+20,cy-5+20,0)
		  sspr(16,32,8,8,cx-28,cy-4,16,16)
		 end
		 if (world.max_dim > 2) then
		  pal(14,6)
	   if (target_dim == 3) pal(14,9)
	   rectfill(cx+19,cy-5,cx+39,cy+15,0)
	   sspr(24,32,8,8,cx+20,cy-4,16,16) 
	  end
	  pal()  
	end
	
	if (dispticks > 0) then

	  dispticks -= 1
	  rectfill(2,110,47,127,1)
	  print(zpad(time_min," ") .. ":" .. zpad(time_sec,"0"),8,112,7)
	  print("deaths:" .. player.numdeaths,4,121,7)
	  
	  box_text(lt[level],48,7,1)
	end
	
end
__gfx__
00000000005500000055000000550000005500000055000005550000055500000550000005550000055500000555000000000000000000000000000000055000
0000000000ff500000ff500000ff500000ff500000ff50000ff500000ff500000ff500000ff500000ff550000ff50000005500000055000000000000005ff500
0070070000fff00000fff00000fff00000fff00000fff0000fff00f00fff00000fff00000fff00000fff00f00fff000000ff500000ff5000000880000f0ff0f0
0007700000ff100000ff100000ff1000f1ff1100f1ff11f00ff111cc0ff11f000ff110000ff11f000ff111cc0ff11f0000fff00000fff0000008b000001ff100
00077000001111000001110000011000001110f000111000f1111cc000111c000011f10000111c00f1111cc000111c0000ff100000ff10000000800000111100
00700700001111000f1110f00001f00000111000001110000cc111100fc1111000f111100fc111100cc110000fc1111000011100001111000000000000011000
0000000000f11f000001100000011000001001000010100000011000000110000000101000011000000101000001100000011f0000f11f000000000001111110
00000000000110000010110000011000000100100010010000000000000000000000000000000000000010000000000000101100001001000000000000000000
c000000c5555555000a00a0000000aaa9899889a9aaa0000ffffffffffffff0f00ffff0f00ffff0f00ff0f0f00000000ffffffffffffffffffffffffaaaaaaaa
000000005555555500a00a00000aaa99a889889a888aaa00fffffffffff0fffffff0f0ffff0000f00f0000f000000000ffffffffffffffffffffffffaaaaaaaa
00000000666666650aa0aa00aaa88888a88988aa98888aaaf000000ff000000ff0000000f00000000000000000000000f000000ff000000fa000000aa000000a
00000000333333650a8aa8a000aaa888aa8aa8a0999aa000f000000ff000000f0000000f0000000f0000000f00000000f000000ff000000fa000000aa000000a
0000000033333365aa8aa8a0000aa9990a8aa8a0888aaa00f000000ff000000ff000000ff0000000f000000000000000f000000ff000000fa000000aa000000a
0000000033333365a88988aaaaa888890aa0aa0088888aaaff0000ff0f0000f00f0000000f0000000000000000000000ff0000fffa0000afaa0000aaaa0000aa
0000000033333365a889889a00aaa88800a00a0099aaa000fffffffffffff0fffff0f00f0f00000f0f00000f00000000ffffffffaaaaaaaaaaaaaaaaaaaaaaaa
c000000c333333659899889a0000aaa900a00a00aaa000000ffffff00f0ffff0000000f0000000f000000000000000000ffffff00aaaaaa00aaaaaa00aaaaaa0
00077000000770000077700000000000000cc00000000000000000000000000000000000000a0000000a0000a00a000a00000000000000000000000000050000
077cc77007700770007c7000000cc00000cbbc00000cc00000000000000000000009900000099000000aa0000a0990a000000000000000000555550000555000
77cccc7777000077007c700000cbbc000cbbbbc000cbbc00000760000007a000000770000007900000a77a0000a7aa0000000000000000000505050005505500
7cccccc770000007777c77700cbbbbc00cbbbbc00cbbbbc0007767000077a7000aaa77a0aa7797aa0999779a0a77a7a000000000000000000555550055050550
7cccccc7700000077c7c7c700cbbbbc000cbbc000cbbbbc000757700007977000a7799a00a7a77a0a977aa90aa7977aa00000000000000000505050005505500
7cccc7c77000000707ccc70000cbbc00000cc00000cbbc00000570000009700000077000000a700000a77a0000a97a0000000000000000000555550000555000
7cccccc770000007007c7000000cc00000000000000cc00000000000000000000009900000099000000aa0000a0990a000000000000000000000000000050000
7cccccc770000007000700000000000000000000000000000000000000000000000000000000a000000a0000a000a00a00000000000000000000000000000000
0a0a0a0aa0a00a0a0a0000a0000000000000000000000000000550000ffffff000aa8a0000aa0a0000a00a000000000000000000000000000000000000000000
aaaaaaaaaaa00aaaaa0000aa000000000000000000055000005cc500f444444f00a8aa000008a000000800000000800000000000000000000000000000000000
88aaaa8888a00a8888000088a000000a00000000005cc50000500500f499944f00aa8a00000a80000000000000000000aaaaaaaaa0a0a00aa0a0000a00000000
8aa88aa88a8008a88800008880000008000000000050050055600655f444944f00a8aa0000a00a0000000a00000000008a8a8a8a8a8a0a8a008a008000800080
8aa88aa88a8008a8880000888000000800000000556006556cc77cc6f449944f00aa8a00000a8000000a000000000000a8a8a8a8a80808a0a800000000000000
88aaaa8888a00a8888000088a000000a000000006cc77cc60cc77cc0f444944f00a8aa0000a80a0000a8000000080000aaaaaaaa00a0a00a0000a00a00000000
aaaaaaaaaaa00aaaaa0000aa00000000000000000cc77cc000600600f444444f00aa8a00000a8000000080000000000000000000000000000000000000000000
a0a0a0a0a0a00a0a0a0000a0000000000000000000600600000000000ffffff000a8aa0000a8a00000a0a0000000000000000000000000000000000000000000
eeeeeeeeeeeeeeeeeeeeeeeeeeeeeeee0ffffffffffffffffffffff00ffffff000000000009990000006600000bbbb0000bbbb00ffffffffffffffff00000055
e007cc7ee007667eecc7117ee007cc7effffffffffffffffffffffffffffffff0099900000009000006660000bbbbbb00bbbbbb0f444444ff444444f00005555
e007cc7ee007667eecc7117ee007cc7ef4ffff4f4444fff44f44ff4fff44ff4f000090000009900006666000bbbbbbbbbbbbbbbbf4f44f4ff4f44f4f05655565
e0dddddee055555eec55555ee077777ef44ff44444444f444444f44ff444f44f000990000000900000066000baa33aabbaa33aabf444444ff444444f55655555
e0d1d1dee050505eec57575ee075757ef4444444444444444444444ff444444f000090000009990000066000bbb33bbbbbb33bbbf4ffff4ff4ffff4f00605565
edd1111ee550000ee557777ee775555ef4444444444444444444444ff444444f00099900000909000006600000b88b0000b88b00f444444ff444444f06660555
e111111ee000000ee777777ee555555ef4444444444444444444444ff444444f00090900000999000006600000b88b000b8008b0f444444ff444444f66666065
eeeeeeeeeeeeeeeeeeeeeeeeeeeeeeeef4444444444444444444444ff444444f0009990000000000006666000bb00bb0bb0000bbffffffffffffffff66666655
00076000ddddddddddddddddddddddddf4444444444444444444444ff444444f8a8a8a8aa8a8a8a8066666008a8a8a8aa8a8a8a888a88a88a88a88a800000055
00076000d0ddd0ddd0ddd0dddd00000dff44444444444444444444fff44444ffa44444488444444a000006008a8a8a8aa8a8a8a8855555588555555a00005555
00076000dddddd00dddddd00d00000ddf444444444444f444444444ff444444f84f4444aa4f44448000006005555555555555555a5a55a5a8585585805655565
77777777dddddd00dddddd00d00000ddf44444444444444444444fffff44444fa44444488444444a06666600577557755775577585555558a555555855655555
66676666ddddd000ddddd000dd00000df444444444444444444444fff444444f84444f4aa4444f48060000005555555555555555855665588566665a00605565
00076000dddd0000dddd0000ddd0d00dfff44444444444444444444ff444444fa44f4448844f444a066000000058850000588500a565565a8555555806660555
00076000dddd0000dddd0000dd0dddddff44444444f444444444444ff44444ff8444444aa444444806666600005885000588885085555558a555555866666065
00076000d0000000d0000000ddddddddf4444444444444444444444ff44444ffa8a8a8a88a8a8a8a06666600555555555500005588a88a888a88a88a66666655
0000000999000000a000009999000a00f4444444444444444444444ff444444f00000000000000000666666000bbbb0000bbbb0088a88a88a88a88a800000055
000000988890a0000000099888900000f4f44444444444444f44444ff444444f0666666006666660000000600bbbbbb00bbbbbb08bbbbbb88bbbbbba00005555
0a000998888900000009988888900000f4444444444444444444444ff444444f666666666666666600000060bbbbbbbbbbbbbbbbab8bb8ba8babbab805655565
00099888888990a00009888888900000f4444444444444444444444ff444444f655555566555555600666660baa33aabbaa33aab8bbbbbb8abbbbbb855655555
0009888888889000009988888899000af4f4444444444444444444fff444f44f655555566555555600000060bbb33bbbbbb33bbb8bb55bb88b5555ba00605565
00098888888899000098888888899000ff4f44f4444444f444444fffff44ff4f66666666666666660000006000b88b0000b88b00ab5bb5ba8bbbbbb806660555
009988888888890000988888888899000ffff4ff4ff44fff4f4fffffffffffff06666660066666600000006000b88b000b8008b08bbbbbb8abbbbbb866666065
0098888888888900009888888888990000fffffffffff55ffffff0000ffffff00000000000000000066666600bb00bb0bb0000bb88a88a888a88a88a66666655
009888888888990000988888888899000ffffffffffffffffffffff00ffffff00000000000000000060000008a8a8a8aa8a8a8a888a88a88a88a88a800000055
00998888888990000099998888899000fffffffffffffffffffffffff44fff4f0000000000000000060006008a8a8a8aa8a8a8a8855555588333333a00005555
00099888888900000000099888890000f4ff4f44444ff4f4f4ffff4ff4444f4f0000000000000000060006005555555555555555a5a55a5a8383383805655565
0000998888900a00000000988889000af444444444444444f444f44fff44444f000000000000000006666666566556655665566585555558a333333855655555
00a00988899000000000009888890000f4444444444444444444444ff444444f0000000000000000000006005555555555555555855665588366663a00605565
00000998990000000000009888990000fff444444444444444f4444ff4f4444f0000000000000000000006000068860000688600a565565a8333333806660555
000000999000a0000000009989900000ffff44f44ff4444fff4444fff44f4f4f000000000000000000000600006886000688886085555558a333333866666065
00000009900000000a000009990000a00ffffffffffffffffffffff00ffffff0000000000000000000000600666666666600006688a88a888a88a88a66666655
00000000000000000000000000000000777777777751000000000000000000847777777777770000000000000000000077777777777700000000000000000000
b4007700000000414141777777777777000077000000004141417777777777770000770000000032004177777777777700007700000000000041777777777777
77777777777777777777777777777777000000015767000000000000000000000000000057670000000000000000000000000000576700000000000000000000
77777700000000414141770000000077777777000000004141417700000000777777770000000000004177414141417700007700000000000000000000000277
00000000000000000000000000005100212121770000000000475757575757672121217700000000004757575757576700000077000000000047575757575767
00007700000000414141777777777777000077000000004141417777777777778400770000000000004177777777777700007700000000777777777777777777
00000000000000000000000000005184212121770000000000414141414141412121217700000000002121214141414100002177000000000021212121212121
00007700000000000000000000000000000077000000000000000000000000000000770000000000000000000000000000007700000000000000000000000000
00000000000000000000000000005177212121776161613200000000000000002121217700000000002121210000000000210077000000000021212121212121
00007700000000000000000000000000000000000000000000000000840000000000770000000000000000000000000000007700000000000000000000000000
00000000000000000000000000002121212121770000000000000000000000002121217700000000002121210000000000000077000000000021212121212121
00007777000000000000000000000000737377770000000000000000000000000000777700000000000000000000000000007700000000000000000000000000
00000000000000000000000000000000212121770000445464000000000000002121217700000000002121210000000000000077000000000021212121212121
010077b400b400b40000000000000000000077000000000000000000000000000000772121212121212121212121212100007300000000000000000000000000
00000000000000000000000000000000212121770000455565616161445454542121217700000000002121210000000021000077000000000021212121212121
47575757575757575757575757575767735757575757575757575757575757674757575757575757575757575757576747575757575757575757575757575773
00000032000000320000003200000000212121770000455565212121455555552121217700000000002121210000000000210077414100320021212100000000
84773200000000000000000000000077007741414141414141414141414141410000004141410000000000000000327700774141414141414141414141414100
77000000000000000000000000000000212121770000455565212121455555552121217700000000002121214454546400000077414100000021212100000000
77777777777777777777777777777777777741414141414141414141414141417700004141410000000000000077777777774141414141414141414141414100
00000000000000000000000000000000212121770000455565212121455555552121217700000032002121214555556500000077414144546421212100000000
00770000000000000000000000000000007741414141414141414141414141410000000000000000000000007700000000770000000000000000000000000000
00000000000000000000000000000000212121770000455565212121455555552121217700000000002121214555556500002177414145556521212100000000
00770000000000000000000000000000007700000000000000000000000000000000000000000000000000000000000000770000000000000000000000000000
00000000000000000000000000000000000000000000455565212121455555550000000000004454642121214555556500000000000045556521212173737373
00770000000000000000000000000000007700000000000000000000000000000077510000000000000000000000000000770000000000000000000000000000
21212121212121212121212121212121000000000000455565212121455555550000000000004555652121214555556500000000000045556521212100000002
0077000000000000000000000000000000770000000000000000000000000000847700000000000000000000000000000077000000000000b2b2b2b2b2b20000
44545454545454545454545454545464545454545454545454545454545454545454545454545454545454545454545454545454545454545454545454545454
00770000000000000000000000000000445400000000000000000000000000004454545454640000000000000000000000545454545454545454545454545464
55555555555555555555555555555555555555555555555555555555555555555555555555555555555555555555555555555555555555555555555555555555
00770000000000000000000000000000455500000000000000000000000000005555555555650000000000000000000000555555555555555555555555555555
57575757575757575757575757575757575757575757575757575757575757575757575757575757575757575757575757575757575757575757575757575757
00000000000000000000000041414132000000000000000000000000414141418441000000000000000000004141414100000000000000000000000041414141
32000000000000000000000000000000000000000041000000414100000000004141414141410000004141000000000000000000000000840000000000000000
00000000000000000000000041410000000000000000000000000000414141410041000000000000000000004141414100000000000000000000000041414141
00000000000047576700000000000000000000000041475767410000000000004141414141414757674100000000000000000000000047576700000000000000
00000000000000000000000087000000000000000000000000000000414141410041000000000000000000004141414100000000000000000000000041414141
00000000000000000000000000000000000000000000000000000000000000000000000000000000000000000000000000000000000000000000000000000000
000000000000000000000000d4000000000000000000000000000000414141410041000000000000000000004141414100000000000000000000000041414141
010000000000000000000000000000d4000000000000000000000000000000000000000000000000000000000000000000000000000000000000000000000000
77000000000000000000000047575767770000000000000000000000475757677700000000000000000000004757576700000000000000000000000047575767
57575757575757575757575757576777575757575757575757575757575767735757575757575757575757575757677757575757575757575757575757576777
00000000000000000000000000000000000000000000000000000000000000000000000000000000000000000000000000000000000000000000000000000000
b4b4b4b4004141000000000000000000000000000041410000000000008400000000000032414100000000000000000000000000004141000000000000000000
010000000000d4000000000000000000000000000000000000000000000000000000000000000000000000000000000000000000000000000000000000000000
67676767777777777777777767676767777777777777777777777777777777737377777777737373737373737777777777777777777777777777777777777777
47575767734757575757575757575767575757677747575757575757575757674757576777475757575757575757576747575767775757575757575757575767
00000000000000000000000000007731000000000000000000000000000077000000000000000000000000000000773100000000000000000000000000007731
0000d400000000000000000000d40000000000000000008400000000003200000000000000000000000000000000000000000000000000000000000000000000
00000000000000000000000000007731000000000000000000000000000077000000000000000000000000000000773100000000000000000000000000007731
57575757575757575767734757575757575757575757575757677747575757575757575757575757576773475757575757575757575757575767774757575757
44640000000000000000000000007731446400000000000000000000000077004464000000000000000000000000773144640000000000000000000000007731
41414173000000000000000000000032414141730000000000000000000084004141417300000000000000000021212100000073000000000000000000000000
55650000000000000000000000007731556500000000000000000000000077005565000000000000000000000000773155650000000000000032000000007731
41414173000000000047670000777777414141730000000000476700007777774141417300000000000000000077777700000073000000000047670000777777
55650000000000000000000000007731556500000000000000000000000077005565000000000000000000000000773155650000000000000000000000007731
41414173000000000000000000777777414141730000000000000000007777774141417300000000000000000077777700000073000000000000000000777777
55650000000000000000000000007700556500008400000000000000000077025565000000000000000000000000773155650000000000006284b20000007300
414141730000d4000000000000777777414141730000000000000000007777774141417300000000000000000077777702000073000000000000000000777777
55650000770000000000000000777777556500007700000000000000007777775565000077000000000000000077770055650000777777777777777777777777
54545454545454545454545454545454545454545454545454545454545454545454545454545454545454545454545454545454545454545454545454545454
55650000000000000000000000000000556500000000000000000000000000005565000000000000000000000000000055650000000000000000000000000000
55555555555555555555555555555555555555555555555555555555555555555555555555555555555555555555555555555555555555555555555555555555
__gff__
000000000000000000000000000000000100040404040a0a0a0a08080a0a0a0c088008282828080808080c0c000002020c0c0c08001818420c0c08080c0c08080000000002020202080800100012121000000000020202020c0c0010001010100000000002020202000000100010101000000000020202020202001000101010
0000000000000000000000000000000000000000000000000000000000000000000000000000000000000000000000000000000000000000000000000000000000000000000000000000000080808080000000000000000000000000808080800000000000000000000000008080808000000000000000000000000080808080
__map__
5500000000000000000000000000000055555555555555555555555555555555000000000000000000000000000000005700000000000000230000000000000065656557000000004800000000000000656565656565656565656565777777776565656565656565656565657777777700000000000000000000000000000000
0000000000000000000000000000000055555555555555555555555555555555000000000000000000000000000000135700000000000000000000000000000000002357000000000000000000000000000000000000372377000000770000000000000000007700000000007714141400000000000000000000000000000000
0000000000000000000000000000000055555555555555555555555555555555100000000000000000000000000000135700000029292929262626260000002000000057000000007700000000000000000000000000370077000000770000000000000000007700000000207714141400000000000000747677000000000000
0000000000000000000000000000000055656565656565656565656565656555454545461212444545454545462344455700007475757575757575760074757600007757000077000000000000000023000000000074757575757575750000000000000000747575757575757714140000000000000000000077002300000000
000000000000000000000000000000005600000000000000000000000000005465656565757565656565656566006465570000000000000000000000000000000000005700000000000000000000000010000000004b00004b000000000000000000000000000000000000000000140000007700000000000077000000000000
0000000000000000000000000000000056000000000000000000000000000054000000000000000000000000000000135777000000000000000000000000000077000057161600000000000000000000757575757575757575757575757600777575757575757575757575757576001623001400000000000000747575757575
00000000000000000000000000000000560000000000000000000000000000540000000000000000000000000000001367234b0000000000000000000000000000000057000000000000000000004b0000000000000000000000000077772b774800000000000000000000237700000075760000000000000000000000000000
00000000000000000000000000000000560000000000000000000000002100540000000000000000000044757575754574757575757575757575760000002300000077571a1a1a00000074757575757500000000000000000000000077772b770000000000000000002b2b2b770000770000000000000000000000004b000000
000000000000000000000000000000005600000000000000000044454545455500001200000012000000671400002357000000000000000000000000000000000000006700000000000000000000000077777700000000000077777777772b777777770000000000007777777700000023000000007475757575757575761212
00000000000000000000000000000000560000000000000000005455555555552374757575757575757576000000005700000000000000000000000000747575770000370000001600160000000000000000000000004b000000000077772b770000000000000000000000007777000075757600007777777777777777777777
000000000000000000000000000000005600000000004445454555555555555500000000141414140000470000007757000000000000262626260000000000007700003700000000100000000000000000007777777777777777770077772b770000777777777777777777007700000000000000001414141414141414141414
000000000000000000000000000000005610000000005455555555555555555500000000000000000000570000000057000000000074757575757576000000107575757576000074757600000000002300000000000000000000000077772b770000000000000000000000007700007710000000000000000000004b0000004b
000000000000000000000000000000005545454545455555555555555555555500007700000000000000677777000057454546000000000000000000000000770000000000000000000000000000262677777777770000000000000077772b777777777777000000000000007777000075760000007475757575757575757576
000000000000000000000000000000005555555555555555555555555555555500007712000000000000000000002057555556000000000000000000000000002000000000000000000016000000262600000023774b000000000000000000770000000000000000000000000000000000000000000037000012000000000020
00000000000000000000000000000000555555555555555555555555555555554545454545454545454545454545455655555600004b0000004b00000000000075761616161616000000000074757576777777777744454545454545454545467777777777444545454545454545454600000000774445454545454545454546
0000000000000000000000000000000055555555555555555555555555555555555555555555555555555555555555555555554545454545454545454545454500000000000000000000000000000000000000000000000000000000000000000000000000000000000000000000000000000000000000000000000000000000
0000000000000000000000000000000000000000000000131415230000000000141414141400004800000014141414140000000000000000000000000000000000000000770000000000000000000023000000000000000000000000000000004b4b4b4b4b4b4b4b4b4b4b4b4b4b4b4b00000000000000000000000000000000
4800000000000000000000000000000000000000000000131415000000000000141414141400000000000014141414140000000000000000000000000000000000000000000000000000000000000000000000000000000000000000000000007475757575757575757575757575757637373737373737373737373737373737
1b1b1b0000000074767700747576290000000000000000131415161616000000141414141400007700000014141414140000000000000000000000000000000000000000000000000000000000000000007700000000000000000000000000000000000000000000000000000000000000000000000000000000000000000000
0000000000160000007700000000770000230000000000001400000000000000141414141400000000000014141414140023000000000000000000000000000000000000000000000000000000000077000000000000000000000000000000000000000000000000000000000000000000000000000000000000000000000000
0000771600000000007712121200000000000000000000000000000000161616000000000000001616160000141414140000000000000000000000000000000000000000000000000000000000000000000000000000000000000000000000000000000000000000000000000000007700000000000000000000000000000077
1212140000000000000075757575757575757575760000000000000000000000000000000000000000000000000000000000000000480000000000000000000000000000000000000000000000000000000000000000000000000000000000000000000000000000000000000000000000000000000000000000000000000000
1212121216000000000000000000000000000000000000000000161616000000000000000000000077000000000000000000000000000000770000000000000000000000000000007700000000000000000000000000000077000000000000000000000000000000000000000077000000000000000000000000000000000000
12121212000000000000000000000000000000004b000000004b000000004b00000000000000000000000000000000000000000000770000000000000000007700000000000000000000000000000077000000000000000000000000000000770000000000000000000000000000000000000000000000000000000000000000
1212121212747575757575757576000077777777777777777777777777777777777777777777777777777777373737770000000000000000000000000000000000000000000000000000000000000000000000000000000000000000000000002000000000000000000000770000000000000000000000000000000000000000
00000000000000000000000000000000004b0000000000000000000000001000230000000000000000000000000000000000000000000000000000000000000000000000000000000000000000000000000000000000000000000000000000007700000000000000000000000000000000000000000000000000000000000000
00000000000000000000000000001a0077777777777777777777777777777777777777777777777700007777777777770077000000000000000000000000000000770000000000000000000000000000007700000000000000000000000000000000000000000000007700000000000000000000000000000000000000000000
1000000000000000000000000000000000000000000000000000000000000000000000000000007700000000000000000000000000000000000000000000000000000000000000000000000000000000000000000000000000000000000000000000000000000000000000000000000000000000000000000000000000000000
75760000004475757575757575757576480000000000000074757575757575750000000000000000747575757575757500000000000000000000002c0000000000000000000000000000002c0000773700000000000000000000002c000000000000000000000077000000000000000000000000000000000000000000000000
0000000000007700000000000000000000000000262600000037002626000000000000001200000000770000120000201000000000000000000000000000000000000000000000000000000000007720000000000000000000000000230000001000000000000000000000000000000010000000000000000000000000000000
0000000077444545454545454545454645454545454545454545454545454545454545454545454545454545454545454545460000000000000000000000444545454600004445454545454600004445454546000000000000000000770000004445454545454545454545454545454644454545454545454545454545454546
0000000000000000000000000000000055555555555555555555555555555555555555555555555555555555555555555555560000000000000000000000545555555600005455555555555600005455555556000000000000000000000000005555555555555555555555555555555555555555555555555555555555555555
